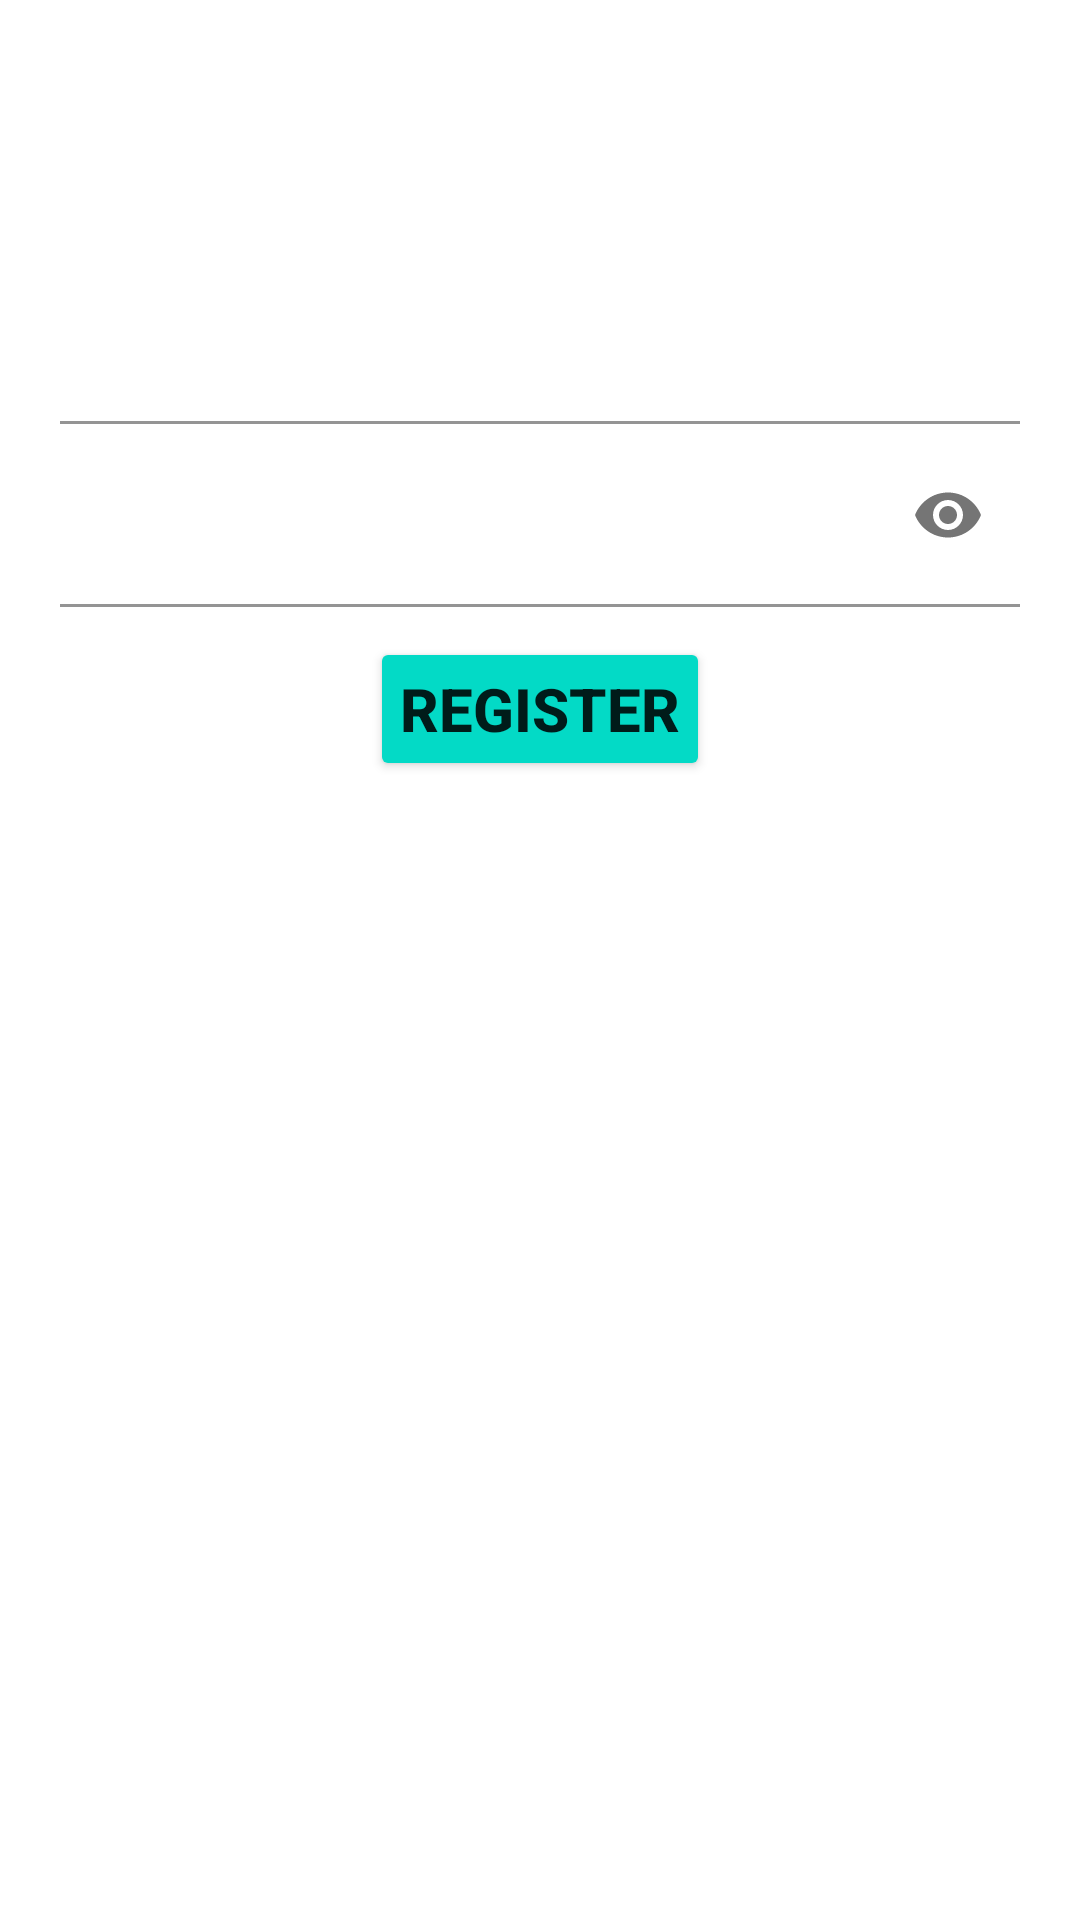

Android layout source for this screen:
<!-- AndroidManifest.xml: application theme Theme.CookingTogether -->
<!-- res/layout/register.xml -->
<?xml version="1.0" encoding="utf-8"?>
<RelativeLayout xmlns:android="http://schemas.android.com/apk/res/android"
    xmlns:app="http://schemas.android.com/apk/res-auto"
    xmlns:tools="http://schemas.android.com/tools"
    android:layout_width="match_parent"
    android:layout_height="match_parent"
    android:background="@drawable/backgroundlogin"
    android:padding="20dp">

    <TextView
        android:layout_width="match_parent"
        android:layout_height="wrap_content"
        android:id="@+id/TxtReg"
        android:textSize="30dp"
        android:text="REGISTER"
        android:gravity="center"
        android:textStyle="bold"
        android:textColor="@color/white"
        android:paddingBottom="20dp"
        />
    <com.google.android.material.textfield.TextInputLayout
        android:layout_width="match_parent"
        android:layout_height="wrap_content"
        android:id="@+id/emailTLL"
        android:layout_below="@id/TxtReg"
        android:textColorHint="@color/white">
        <EditText
            android:layout_width="match_parent"
            android:layout_height="wrap_content"
            android:textSize="20dp"
            android:inputType="textEmailAddress"
            android:id="@+id/Edtemail"
            android:hint="Email"
            android:background="#30ffffff"
            />
    </com.google.android.material.textfield.TextInputLayout>

    <com.google.android.material.textfield.TextInputLayout
        android:layout_width="match_parent"
        android:layout_height="wrap_content"
        android:id="@+id/passwordTLL"
        android:layout_centerHorizontal="true"
        android:layout_centerVertical="true"
        android:layout_below="@id/emailTLL"
        android:textColorHint="@color/white"
        app:passwordToggleEnabled="true"
        android:paddingBottom="10dp">
        <EditText
            android:layout_width="match_parent"
            android:layout_height="wrap_content"
            android:textSize="20dp"
            android:id="@+id/Edtpass"
            android:hint="Password"
            android:textColorHint="@color/white"
            android:inputType="textPassword"
            android:background="#30ffffff"
            />
    </com.google.android.material.textfield.TextInputLayout>

    <Button
        android:id="@+id/Btnreg"
        android:layout_width="wrap_content"
        android:layout_height="wrap_content"
        android:layout_below="@+id/passwordTLL"
        android:backgroundTint="@color/design_default_color_secondary"
        android:padding="10dp"
        android:text="Register"
        android:textSize="20dp"
        android:textStyle="bold"
        android:layout_centerHorizontal="true"
        />

</RelativeLayout>
<!-- resources referenced by this layout -->
<resources>
  <style name="Theme.CookingTogether" parent="Theme.MaterialComponents.DayNight.DarkActionBar">
          
          <item name="colorPrimary">@color/purple_500</item>
          <item name="colorPrimaryVariant">@color/purple_700</item>
          <item name="colorOnPrimary">@color/white</item>
          
          <item name="colorSecondary">@color/teal_200</item>
          <item name="colorSecondaryVariant">@color/teal_700</item>
          <item name="colorOnSecondary">@color/black</item>
          
          <item name="android:statusBarColor" tools:targetApi="l">?attr/colorPrimaryVariant</item>
          
      </style>
  <!-- not gathered from this repository: default colours our renderer supplied (Android Studio template values) -->
  <color name="purple_500">#FF6200EE</color>
  <color name="purple_700">#FF3700B3</color>
  <color name="teal_200">#FF03DAC5</color>
  <color name="teal_700">#FF018786</color>
  <color name="black">#FF000000</color>
  <color name="white">#FFFFFFFF</color>
</resources>
